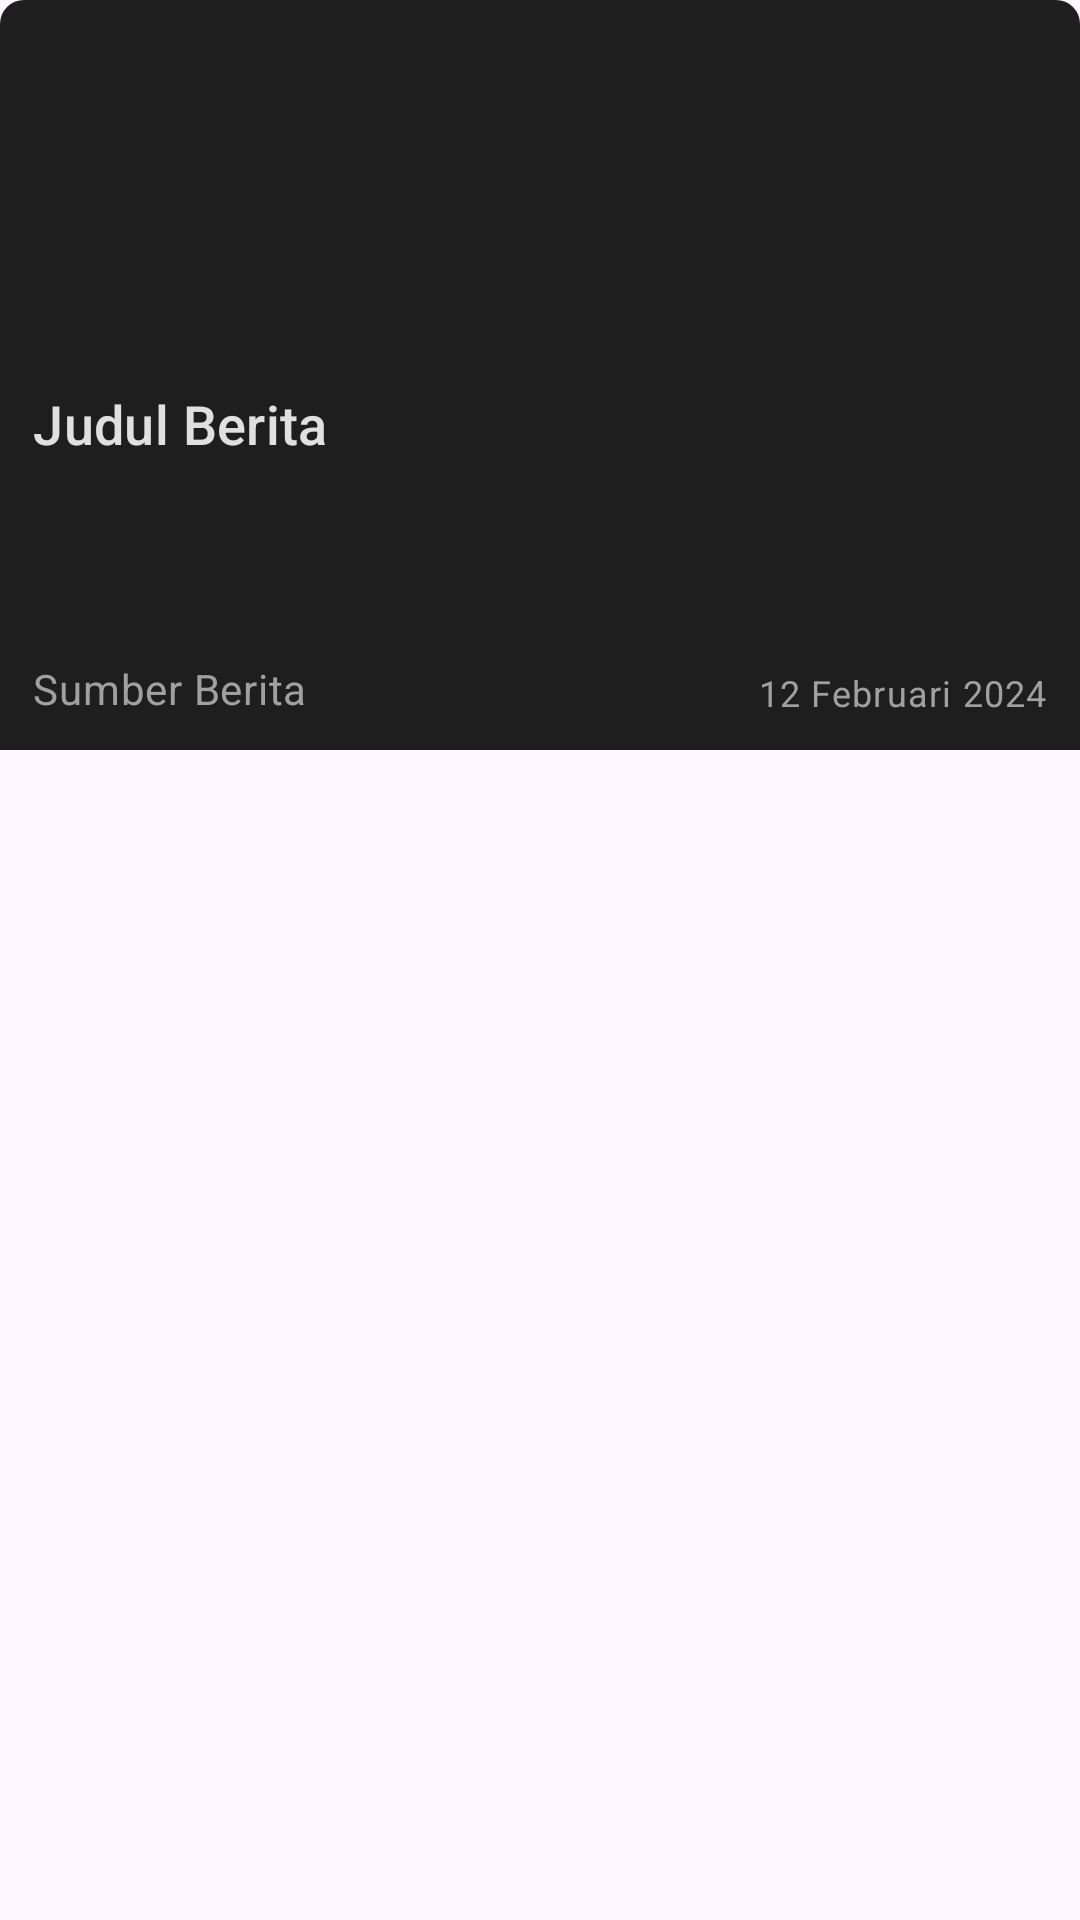

This screen was rendered from an Android layout file. Write that file and the resources it references.
<!-- AndroidManifest.xml: application theme Theme.PocketNews -->
<!-- res/layout/news_card.xml -->
<?xml version="1.0" encoding="utf-8"?>
<com.google.android.material.card.MaterialCardView xmlns:android="http://schemas.android.com/apk/res/android"
    xmlns:app="http://schemas.android.com/apk/res-auto"
    xmlns:tools="http://schemas.android.com/tools"
    android:layout_width="match_parent"
    android:layout_height="wrap_content"
    android:background="@color/surfaceBackground"
    app:strokeWidth="0dp"
    android:layout_margin="10dp"
    app:cardCornerRadius="8dp">

    <androidx.constraintlayout.widget.ConstraintLayout
        android:layout_width="match_parent"
        android:layout_height="250dp"
        android:background="@color/surfaceBackground">

        <ImageView
            android:id="@+id/newsImage"
            android:layout_width="0dp"
            android:layout_height="119dp"
            app:layout_constraintTop_toTopOf="parent"
            app:layout_constraintStart_toStartOf="parent"
            app:layout_constraintEnd_toEndOf="parent"
            android:scaleType="centerCrop"
            tools:srcCompat="@tools:sample/backgrounds/scenic"/>

        <TextView
            android:id="@+id/judulBerita"
            style="@style/TextAppearance.App.TitleSmall"
            android:layout_width="0dp"
            android:layout_height="wrap_content"
            android:layout_marginHorizontal="11dp"
            android:layout_marginVertical="10dp"
            android:text="@string/judulBerita"
            android:hyphenationFrequency="normal"
            app:layout_constraintEnd_toEndOf="parent"
            app:layout_constraintStart_toStartOf="parent"
            app:layout_constraintTop_toBottomOf="@id/newsImage" />

        <TextView
            android:id="@+id/sumberBerita"
            style="@style/TextAppearance.App.BodyMedium"
            android:layout_width="wrap_content"
            android:layout_height="wrap_content"
            android:text="@string/sumberBerita"
            android:layout_marginVertical="11dp"
            app:layout_constraintStart_toStartOf="@id/judulBerita"
            app:layout_constraintBottom_toBottomOf="parent" />

        <TextView
            android:id="@+id/tanggalPublikasi"
            style="@style/TextAppearance.App.BodySmall"
            android:layout_width="wrap_content"
            android:layout_height="wrap_content"
            android:text="@string/tanggalPublikasi"
            android:layout_marginHorizontal="11dp"
            app:layout_constraintEnd_toEndOf="parent"
            app:layout_constraintBottom_toBottomOf="@id/sumberBerita" />

    </androidx.constraintlayout.widget.ConstraintLayout>

</com.google.android.material.card.MaterialCardView>
<!-- resources referenced by this layout -->
<resources>
  <color name="surfaceBackground">#1E1E1E</color>
  <string name="judulBerita">Judul Berita</string>
  <string name="sumberBerita">Sumber Berita</string>
  <string name="tanggalPublikasi">12 Februari 2024</string>
  <style name="TextAppearance.App.BodyMedium" parent="TextAppearance.Material3.BodyMedium">
          <item name="android:fontFamily">@font/roboto</item>
          <item name="android:textColor">@color/secondaryText</item>
      </style>
  <style name="TextAppearance.App.BodySmall" parent="TextAppearance.Material3.BodySmall">
          <item name="android:fontFamily">@font/roboto</item>
          <item name="android:textColor">@color/secondaryText</item>
      </style>
  <style name="TextAppearance.App.TitleSmall" parent="TextAppearance.Material3.TitleSmall">
          <item name="android:fontFamily">@font/roboto</item>
          <item name="android:textSize">18sp</item>
          <item name="android:textColor">@color/primaryText</item>
      </style>
  <style name="Theme.PocketNews" parent="Base.Theme.PocketNews" />
  <color name="secondaryText">#A0A0A0</color>
  <color name="primaryText">#E0E0E0</color>
  <style name="Base.Theme.PocketNews" parent="Theme.Material3.DayNight.NoActionBar">
          
          
      </style>
</resources>
